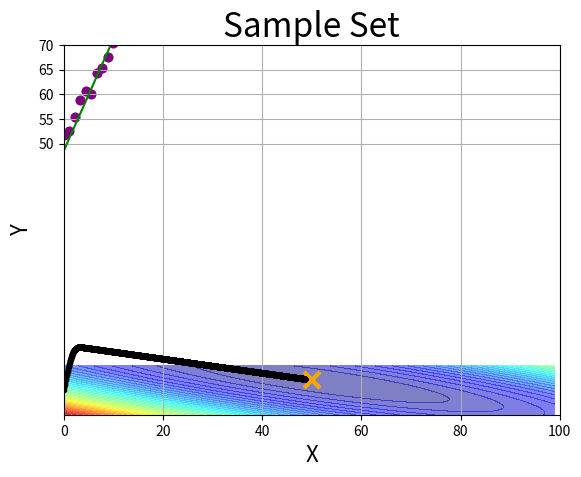

The matplotlib source for this figure:
import numpy as np
import matplotlib.pyplot as plt

b_history = []
w_history = []
error_history = []

def random_sample(m, b):
    np.random.seed(0)
    x = np.linspace(0,10, num=10)
    y = m*x + np.random.normal(size=10) + b

    return (x, y)

def plot_random_sample(x, y):
    plt.yticks(np.arange(50, 75, step=5))
    plt.scatter(x, y, color="purple")
    plt.title('Sample Set', fontsize=24)
    plt.xlabel('X', fontsize=16)
    plt.ylabel('Y', fontsize=16)
    plt.grid(True)

def loss_function(X_data, y_data):
    bb = np.arange(0,100,1)    #bias
    ww = np.arange(-5,5,0.1)   #weight
    Z = np.zeros((len(bb), len(ww)))

    for i in range(len(bb)):
        for j in range(len(ww)):
            b = bb[i]
            w = ww[j]
            Z[j][i] = 0
            for n in range(len(X_data)):
                Z[j][i] = Z[j][i] + (y_data[n] - b - w*X_data[n])**2 #loss function
            Z[j][i] = Z[j][i]/len(X_data)

    return [bb, ww, Z]

def plot_loss(bb, ww, Z):
    plt.contourf(bb, ww, Z, 50, alpha = 0.5, cmap = plt.get_cmap('jet'))
    plt.plot([50], [2], 'x', ms=12, markeredgewidth=3, color='orange') # mark out the best model
    plt.xlim(0, 100)
    plt.ylim(-5, 5)
    plt.title('Loss Landscape', fontsize=24)
    plt.xlabel(r'$b$', fontsize=16)
    plt.ylabel(r'$w$', fontsize=16)
    plt.show()

def gradient_descent(X, y, b=0.0, w=0.0, lr=0.0001, iteration=10000):
    b_history.append(b)
    w_history.append(w)


    for i in range(iteration):
        b_grad = 0.0
        w_grad = 0.0
        error = 0.0
        for n in range(len(X)):
            h = w*X[n] + b
            w_grad += X[n]*(y[n] - h)
            b_grad += y[n]-h
            error += y[n]-h

        b += (lr * b_grad)
        w += (lr * w_grad)
        b_history.append(b)
        w_history.append(w)
        error_history.append(error)

    return (w, b)

def plot_history():
    plt.title("History of Bias and Weight", fontsize=24)
    plt.xlabel("Bias History")
    plt.ylabel("Weight History")
    plt.plot(b_history, w_history, 'o-', ms=3, lw=1.5, color='black')
    plt.show()

def plot_errors():
    plt.title("Errors", fontsize=24)
    plt.xlabel("Iteration")
    plt.ylabel("Error")
    plt.plot(range(len(error_history)), error_history, color='red')
    plt.show()


def plot_mxb(X_data, y_data, w, b):
    plot_random_sample(X_data, y_data)
    x = []
    y = []
    for i in range(11):
        x.append(i)
        y.append(w*i + b)
    plt.plot(x, y, color='green')
    plt.show()


X_data, y_data = random_sample(2, 50)
print("X_data =", X_data)
print("y_data =", y_data)
plot_random_sample(X_data, y_data)
plt.show()

bb, ww, Z = loss_function(X_data, y_data)
plot_loss(bb, ww, Z)

w, b = gradient_descent(X_data, y_data)
print("Initial b = 0.0\nInitial w = 0.0\nlr = 0.0001\nIteration = 10000")
print("Generated w =", w,"\nGenerated b =", b, "\n_____________________")
plot_history()
plot_errors()


plot_mxb(X_data, y_data, w, b)